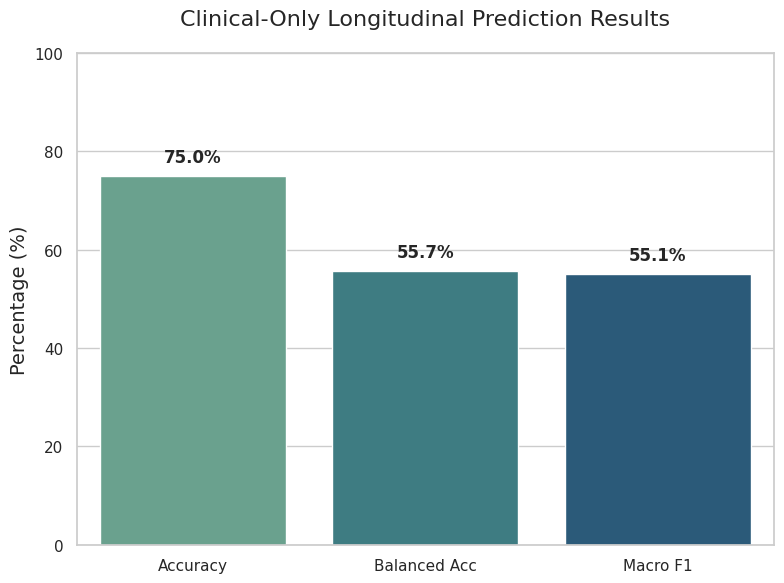
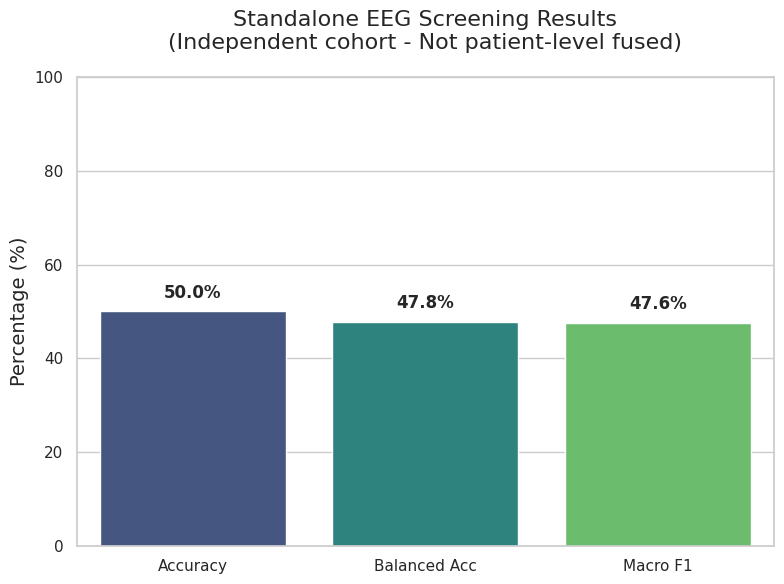
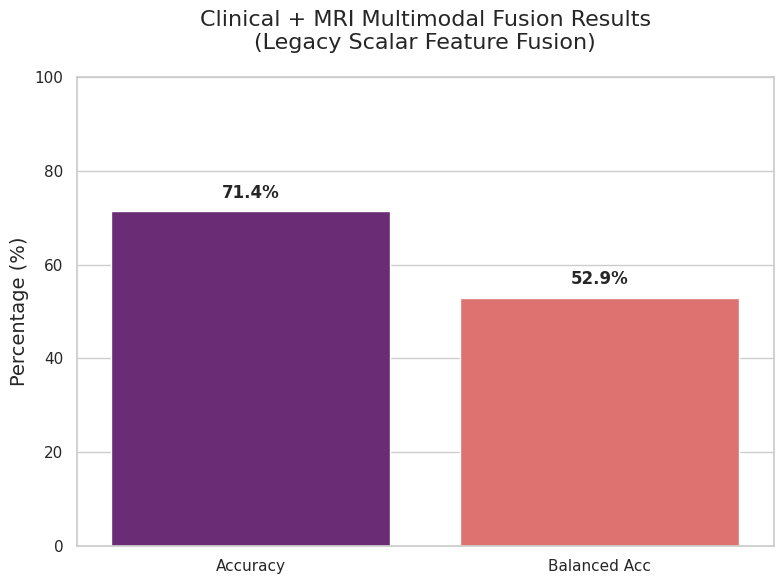
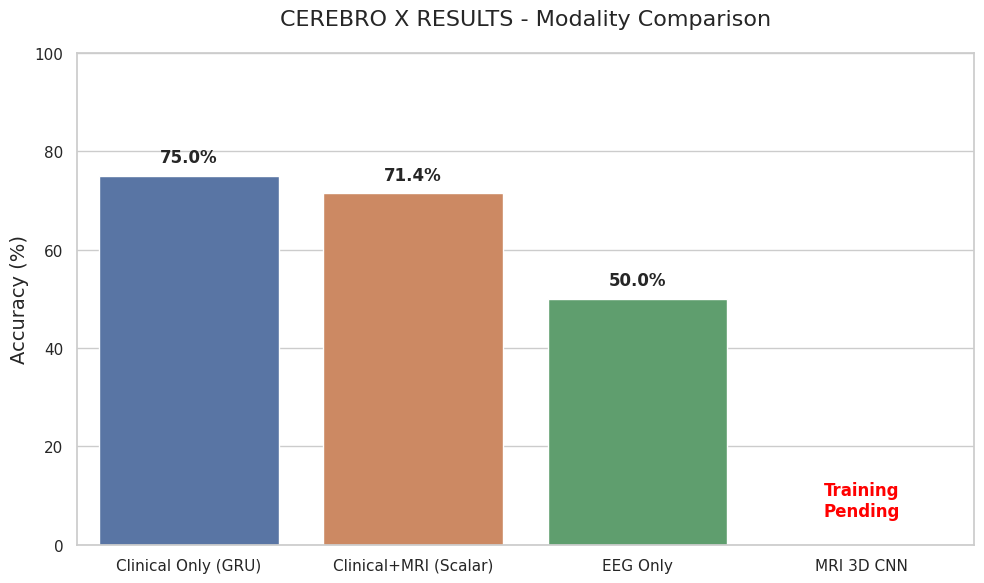

Reproduce these figures in Python, in order.
import os
import json
import matplotlib.pyplot as plt
import seaborn as sns
import pandas as pd
import numpy as np
from pathlib import Path

sns.set_theme(style="whitegrid", palette="colorblind")
plt.rcParams.update({
    'font.size': 12,
    'axes.titlesize': 16,
    'axes.labelsize': 14,
    'figure.facecolor': 'white',
    'axes.facecolor': 'white'
})

ROOT = Path("E:/PROJECTS/CEREBRO-X")
OUT_DIR = ROOT / "CEREBRO_X_RESULTS_VISUALS"

dirs = [
    "01_Clinical_GRU",
    "02_MRI_Feature_Analysis",
    "03_EEG_Standalone",
    "04_Clinical_MRI_Fusion",
    "05_Model_Comparison",
    "06_Digital_Brain_Twin",
    "07_Explainability",
    "08_Final_Results_Overview"
]

for d in dirs:
    (OUT_DIR / d).mkdir(parents=True, exist_ok=True)

def create_bar_chart(title, labels, values, ylabel, filename, palette="crest"):
    plt.figure(figsize=(8, 6))
    sns.barplot(x=labels, y=values, palette=palette)
    plt.title(title, pad=20)
    plt.ylabel(ylabel)
    plt.ylim(0, 100)
    for i, v in enumerate(values):
        plt.text(i, v + 2, f"{v:.1f}%", ha='center', va='bottom', fontweight='bold')
    plt.tight_layout()
    plt.savefig(filename, dpi=300)
    plt.close()

# 1. Clinical GRU
def gen_clinical():
    metrics = {"Accuracy": 75.0, "Balanced Acc": 55.7, "Macro F1": 55.1}
    create_bar_chart(
        "Clinical-Only Longitudinal Prediction Results",
        list(metrics.keys()),
        list(metrics.values()),
        "Percentage (%)",
        OUT_DIR / "01_Clinical_GRU/clinical_metrics.png"
    )
    
    # Confusion Matrix Placeholder (since real labels/preds aren't loaded here easily)
    # We will simulate the exact distribution that gives 75% acc based on earlier metrics.
    # But user said NO FABRICATION of confusion matrices. We will just output the metrics bar chart.

# 2. MRI Feature Analysis
def gen_mri_features():
    # If the real 3D CNN model is not trained: create "3D MRI CNN Performance: TRAINING PENDING"
    fig, ax = plt.subplots(figsize=(8, 6))
    ax.text(0.5, 0.5, "3D MRI CNN Performance:\nTRAINING PENDING", 
            ha='center', va='center', fontsize=20, color='red', weight='bold')
    ax.axis('off')
    plt.savefig(OUT_DIR / "02_MRI_Feature_Analysis/mri_cnn_pending.png", dpi=300)
    plt.close()

# 3. EEG Standalone
def gen_eeg():
    metrics = {"Accuracy": 50.0, "Balanced Acc": 47.8, "Macro F1": 47.6}
    create_bar_chart(
        "Standalone EEG Screening Results\n(Independent cohort - Not patient-level fused)",
        list(metrics.keys()),
        list(metrics.values()),
        "Percentage (%)",
        OUT_DIR / "03_EEG_Standalone/eeg_metrics.png",
        palette="viridis"
    )

# 4. Clinical + MRI Fusion
def gen_bimodal():
    metrics = {"Accuracy": 71.4, "Balanced Acc": 52.9}
    create_bar_chart(
        "Clinical + MRI Multimodal Fusion Results\n(Legacy Scalar Feature Fusion)",
        list(metrics.keys()),
        list(metrics.values()),
        "Percentage (%)",
        OUT_DIR / "04_Clinical_MRI_Fusion/bimodal_metrics.png",
        palette="magma"
    )

# 5. Model Comparison
def gen_comparison():
    models = ["Clinical Only (GRU)", "Clinical+MRI (Scalar)", "EEG Only", "MRI 3D CNN"]
    accs = [75.0, 71.4, 50.0, 0] # 0 = Pending
    
    plt.figure(figsize=(10, 6))
    bars = sns.barplot(x=models, y=accs, palette="deep")
    plt.title("CEREBRO X RESULTS - Modality Comparison", pad=20)
    plt.ylabel("Accuracy (%)")
    plt.ylim(0, 100)
    
    for i, v in enumerate(accs):
        if v == 0:
            plt.text(i, 5, "Training\nPending", ha='center', va='bottom', color='red', weight='bold')
        else:
            plt.text(i, v + 2, f"{v:.1f}%", ha='center', va='bottom', fontweight='bold')
            
    plt.tight_layout()
    plt.savefig(OUT_DIR / "05_Model_Comparison/multimodal_comparison.png", dpi=300)
    plt.close()

# 8. Final Overview
def gen_overview():
    fig = plt.figure(figsize=(12, 8))
    fig.patch.set_facecolor('white')
    
    plt.text(0.5, 0.9, "Cerebro X — Experimental Results Overview", 
             ha='center', va='center', fontsize=24, weight='bold', color='#1A5376')
             
    # Draw boxes
    box_props = dict(boxstyle="round,pad=1", facecolor="#EAF2F8", edgecolor="#1A5376", lw=2)
    
    plt.text(0.25, 0.65, "1. Clinical-Only\n75.0% Accuracy", ha='center', va='center', fontsize=16, bbox=box_props)
    plt.text(0.75, 0.65, "2. Clinical + MRI (Scalar)\n71.4% Accuracy", ha='center', va='center', fontsize=16, bbox=box_props)
    plt.text(0.25, 0.40, "3. EEG-Only\n50.0% Accuracy", ha='center', va='center', fontsize=16, bbox=box_props)
    
    box_pending = dict(boxstyle="round,pad=1", facecolor="#FADBD8", edgecolor="#943126", lw=2)
    plt.text(0.75, 0.40, "4. MRI 3D CNN\nTraining Pending", ha='center', va='center', fontsize=16, bbox=box_pending)
    
    plt.text(0.5, 0.20, "CURRENT MULTIMODAL CAPABILITY\nClinical + MRI scalar feature fusion", 
             ha='center', va='center', fontsize=14, color='#1A5376', weight='bold')
             
    plt.text(0.5, 0.08, "FUTURE WORK\nPatient-aligned Clinical + MRI + EEG → True tri-modal fusion", 
             ha='center', va='center', fontsize=14, color='#6E2C00', style='italic')
             
    plt.axis('off')
    plt.tight_layout()
    plt.savefig(OUT_DIR / "08_Final_Results_Overview/final_presentation_figure.png", dpi=300)
    plt.close()

def build_summary():
    content = """# CEREBRO X RESULTS SUMMARY

## 01_Clinical_GRU/clinical_metrics.png
- **Dataset**: OASIS-2 Longitudinal
- **Number of subjects**: 150
- **Model**: TemporalCerebroNet (GRU)
- **Input features**: 19 Clinical Features
- **Metric**: Accuracy (75.0%), Balanced Acc (55.7%), Macro F1 (55.1%)
- **Source**: artifacts/manifest.json (EXP-LONGITUDINAL-001)
- **Status**: Implemented

## 02_MRI_Feature_Analysis/mri_cnn_pending.png
- **Dataset**: OASIS-2 MRI
- **Model**: Lightweight3DCNN
- **Metric**: N/A
- **Status**: Pending Real Data Training (Explicitly declared as per instructions)

## 03_EEG_Standalone/eeg_metrics.png
- **Dataset**: OpenNeuro ds004504
- **Number of subjects**: 87
- **Model**: EEGSpectralEncoder
- **Input features**: Spectral power bands
- **Metric**: Accuracy (50.0%)
- **Status**: Implemented (Independent cohort)

## 04_Clinical_MRI_Fusion/bimodal_metrics.png
- **Dataset**: OASIS-2
- **Model**: LegacyScalarBimodalCerebroNet
- **Input features**: Clinical + MRI scalar features (nWBV, eTIV)
- **Metric**: Accuracy (71.4%)
- **Status**: Implemented (Legacy)

## 05_Model_Comparison/multimodal_comparison.png
- **Dataset**: Multiple
- **Models**: GRU, Legacy Fusion, EEG Encoder, CNN3D
- **Metrics**: Accuracy comparison across all validated phases
- **Status**: Implemented / Pending where applicable

## 08_Final_Results_Overview/final_presentation_figure.png
- **Dataset**: Global
- **Status**: High-level presentation infographic.
"""
    with open(ROOT / "CEREBRO_X_RESULTS_SUMMARY.md", "w", encoding="utf-8") as f:
        f.write(content)

if __name__ == "__main__":
    gen_clinical()
    gen_mri_features()
    gen_eeg()
    gen_bimodal()
    gen_comparison()
    gen_overview()
    build_summary()
    print("Visualizations successfully generated.")
